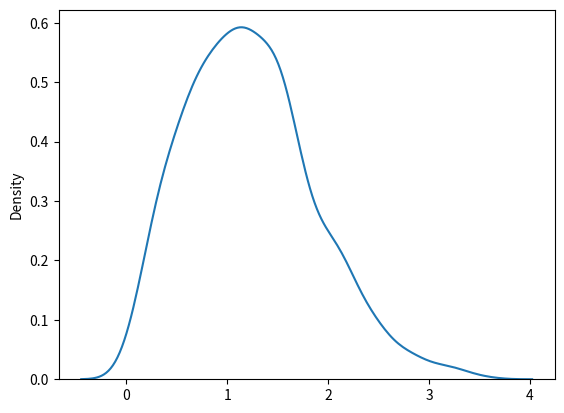

Recreate this plot in Python.
# from numpy import random

# x = random.rayleigh(scale=2, size=(2, 3))

# print(x)

##########################################

from numpy import random
import matplotlib.pyplot as plt
import seaborn as sns

sns.distplot(random.rayleigh(size=1000), hist=False)

plt.show()